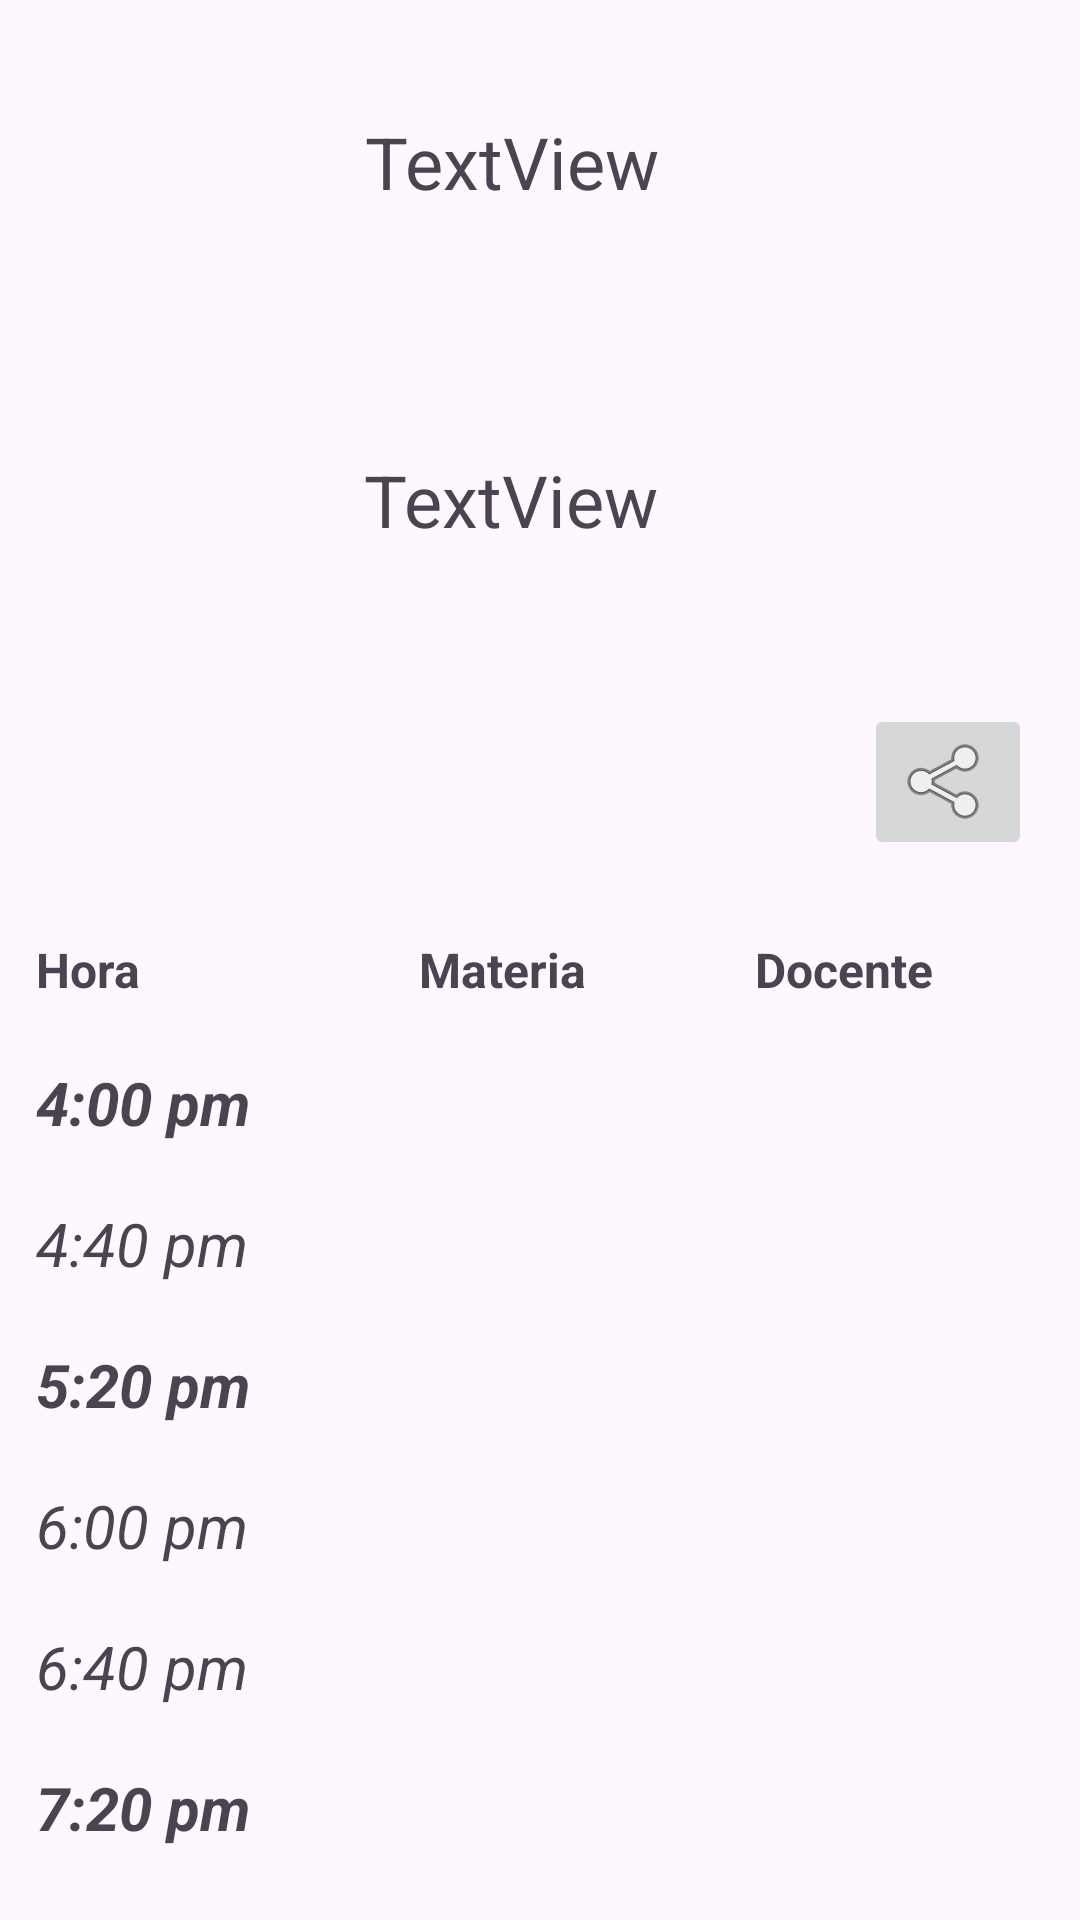

This screen was rendered from an Android layout file. Write that file and the resources it references.
<!-- AndroidManifest.xml: application theme Theme.Act9 -->
<!-- res/layout/act_seven_b.xml -->
<?xml version="1.0" encoding="utf-8"?>
<androidx.constraintlayout.widget.ConstraintLayout xmlns:android="http://schemas.android.com/apk/res/android"
    xmlns:app="http://schemas.android.com/apk/res-auto"
    xmlns:tools="http://schemas.android.com/tools"
    android:layout_width="match_parent"
    android:layout_height="match_parent"
    android:id="@+id/schedule">


    <ImageButton
        android:id="@+id/share_button"
        android:layout_width="wrap_content"
        android:layout_height="wrap_content"
        android:layout_alignParentEnd="true"
        android:layout_marginEnd="16dp"
        android:layout_marginBottom="16dp"
        android:src="@android:drawable/ic_menu_share"
        app:layout_constraintBottom_toTopOf="@+id/table"
        app:layout_constraintEnd_toEndOf="parent"
        tools:ignore="SpeakableTextPresentCheck" />

    <TextView
        android:id="@+id/displayNameTextView"
        android:layout_width="161dp"
        android:layout_height="59dp"
        android:text="TextView"
        android:textAlignment="center"
        android:textSize="24sp"
        app:layout_constraintBottom_toBottomOf="parent"
        app:layout_constraintEnd_toEndOf="parent"
        app:layout_constraintHorizontal_bias="0.452"
        app:layout_constraintStart_toStartOf="parent"
        app:layout_constraintTop_toTopOf="parent"
        app:layout_constraintVertical_bias="0.065"
        tools:ignore="HardcodedText" />

    <TextView
        android:id="@+id/displayFaseTextView"
        android:layout_width="161dp"
        android:layout_height="59dp"

        android:text="TextView"
        android:textAlignment="center"
        android:textSize="24sp"
        app:layout_constraintBottom_toBottomOf="parent"
        app:layout_constraintEnd_toEndOf="parent"
        app:layout_constraintHorizontal_bias="0.45"
        app:layout_constraintStart_toStartOf="parent"
        app:layout_constraintTop_toBottomOf="@+id/displayNameTextView"
        app:layout_constraintVertical_bias="0.111"
        tools:ignore="HardcodedText" />

    <TableLayout
        android:id="@+id/table"
        android:layout_width="match_parent"
        android:layout_height="wrap_content"
        android:layout_marginStart="2dp"
        android:layout_marginTop="37dp"
        android:layout_marginEnd="2dp"
        android:showDividers="beginning"
        android:divider="@android:color/darker_gray"
        android:stretchColumns="*"
        app:layout_constraintBottom_toBottomOf="parent"
        app:layout_constraintEnd_toEndOf="parent"
        app:layout_constraintHorizontal_bias="0.666"
        app:layout_constraintStart_toStartOf="parent"
        app:layout_constraintTop_toBottomOf="@+id/displayFaseTextView"
        app:layout_constraintVertical_bias="0.8"
        tools:layout_editor_absoluteX="2dp"
        tools:layout_editor_absoluteY="1267dp">

        
        <TableRow>

            
            <TextView
                android:layout_column="0"
                android:padding="10dp"
                android:text="Hora"
                android:textSize="16sp"
                android:textStyle="bold"
                tools:ignore="HardcodedText" />

            
            <TextView
                android:layout_column="1"
                android:padding="10dp"
                android:text="Materia"
                android:textSize="16sp"
                android:textStyle="bold"
                tools:ignore="HardcodedText" />

            
            <TextView
                android:layout_column="1"
                android:padding="10dp"
                android:text="Docente"
                android:textSize="16sp"
                android:textStyle="bold"
                tools:ignore="HardcodedText" />

        </TableRow>

        
        <TableRow
            android:id="@+id/row0">

            <TextView
                android:layout_column="0"
                android:padding="10dp"
                android:text="4:00 pm"
                android:textSize="20sp"
                android:textStyle="bold|italic"
                tools:ignore="HardcodedText" />

            <TextView
                android:id="@+id/materia0"
                android:layout_column="0"
                android:padding="10dp"
                android:textSize="20sp"
                android:textStyle="italic"
                tools:ignore="HardcodedText" />

            <TextView
                android:id="@+id/maestro0"
                android:layout_column="0"
                android:padding="10dp"
                android:textSize="20sp"
                android:textStyle="bold|italic"
                tools:ignore="HardcodedText" />
        </TableRow>

        
        <TableRow
            android:id="@+id/row1">

            <TextView
                android:layout_column="0"
                android:padding="10dp"
                android:text="4:40 pm"
                android:textSize="20sp"
                android:textStyle="italic"
                tools:ignore="HardcodedText" />

            <TextView
                android:id="@+id/materia1"
                android:layout_column="0"
                android:padding="10dp"
                android:textSize="20sp"
                android:textStyle="italic"
                tools:ignore="HardcodedText" />

            <TextView
                android:id="@+id/maestro1"
                android:layout_column="0"
                android:padding="10dp"
                android:textSize="20sp"
                android:textStyle="bold|italic"
                tools:ignore="HardcodedText" />
        </TableRow>

        
        <TableRow
            android:id="@+id/row2">

            <TextView
                android:layout_column="0"
                android:padding="10dp"
                android:text="5:20 pm"
                android:textSize="20sp"
                android:textStyle="bold|italic"
                tools:ignore="HardcodedText" />

            <TextView
                android:id="@+id/materia2"
                android:layout_column="0"
                android:padding="10dp"
                android:textSize="20sp"
                android:textStyle="italic"
                tools:ignore="HardcodedText" />

            <TextView
                android:id="@+id/maestro2"
                android:layout_column="0"
                android:padding="10dp"
                android:textSize="20sp"
                android:textStyle="bold|italic"
                tools:ignore="HardcodedText" />
        </TableRow>

        
        <TableRow
            android:id="@+id/row03">

            <TextView
                android:layout_column="0"
                android:padding="10dp"
                android:text="6:00 pm"
                android:textSize="20sp"
                android:textStyle="italic"
                tools:ignore="HardcodedText" />

            <TextView
                android:id="@+id/materia3"
                android:layout_column="0"
                android:padding="10dp"
                android:textSize="20sp"
                android:textStyle="italic"
                tools:ignore="HardcodedText" />

            <TextView
                android:id="@+id/maestro3"
                android:layout_column="0"
                android:padding="10dp"
                android:textSize="20sp"
                android:textStyle="bold|italic"
                tools:ignore="HardcodedText" />
        </TableRow>

        
        <TableRow
            android:id="@+id/row4">

            <TextView
                android:layout_column="0"
                android:padding="10dp"
                android:text="6:40 pm"
                android:textSize="20sp"
                android:textStyle="italic"
                tools:ignore="HardcodedText" />

            <TextView
                android:id="@+id/materia4"
                android:layout_column="0"
                android:padding="10dp"
                android:textSize="20sp"
                android:textStyle="italic"
                tools:ignore="HardcodedText" />

            <TextView
                android:id="@+id/maestro4"
                android:layout_column="0"
                android:padding="10dp"
                android:textSize="20sp"
                android:textStyle="bold|italic"
                tools:ignore="HardcodedText" />
        </TableRow>

        
        <TableRow
            android:id="@+id/row5">

            <TextView
                android:layout_column="0"
                android:padding="10dp"
                android:text="7:20 pm"
                android:textSize="20sp"
                android:textStyle="bold|italic"
                tools:ignore="HardcodedText" />

            <TextView
                android:id="@+id/materia5"
                android:layout_column="0"
                android:padding="10dp"
                android:textSize="20sp"
                android:textStyle="italic"
                tools:ignore="HardcodedText" />

            <TextView
                android:id="@+id/maestro5"
                android:layout_column="0"
                android:padding="10dp"
                android:textSize="20sp"
                android:textStyle="bold|italic"
                tools:ignore="HardcodedText" />
        </TableRow>


    </TableLayout>


</androidx.constraintlayout.widget.ConstraintLayout>
<!-- resources referenced by this layout -->
<resources>
  <style name="Theme.Act9" parent="Base.Theme.Act9" />
  <style name="Base.Theme.Act9" parent="Theme.Material3.DayNight.NoActionBar">
          
          
      </style>
</resources>
